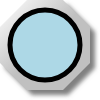
t = 0.00 s
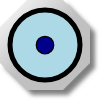
t = 0.25 s
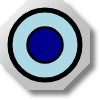
t = 0.50 s
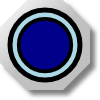
t = 0.75 s

The animated SVG that drew these frames (rendered in a browser with its animation timeline set to each time). Animation: 1 SMIL element (animateTransform=1); one cycle of 1.00 s, repeats indefinitely.

<?xml version="1.0" encoding="UTF-8" standalone="no"?>
<svg
   xmlns:svg="http://www.w3.org/2000/svg"
   xmlns="http://www.w3.org/2000/svg"
   version="1.0"
   width="100"
   height="100">

<defs>
	<linearGradient id="MB_SilverGradient" x1="1" y1="1" x2="0" y2="0">
		<stop offset="50%" stop-color="silver" />
		<stop offset="100%" stop-color="white" />
	</linearGradient>

	<!-- The following filter is used to add a drop shadown. -->
	<filter id="MB_DropShadowFilter">
		<feGaussianBlur stdDeviation="2">
		</feGaussianBlur>
	</filter>
</defs>

<g
	>

	<!-- This is a decorative nut. -->
	<polygon transform="translate(5,5)" fill="grey" stroke="none" 
		filter="url(#MB_DropShadowFilter)" 
		points="63,0 27,0 0,27 0,63 27,90 63,90 90,63 90,27 63,0" />
	<polygon fill="url(#MB_SilverGradient)" stroke="none" 
		points="63,0 27,0 0,27 0,63 27,90 63,90 90,63 90,27 63,0" />
	
	<!-- This is the static background. -->
	<circle id="lamp" fill='lightblue' cx="45px" cy="45px" r="35px" stroke="black" stroke-width="5px"/>
	
	<!-- This is the part which changes colour. -->
	<g transform="translate(45,45)">
		<circle fill='darkblue' cx="0px" cy="0px" r="35px" stroke="black" stroke-width="5px">
			<animateTransform attributeName="transform" attributeType="XML"
			type="scale" from="0" to="1" dur="1s" repeatCount="indefinite"
			additive="replace" fill="remove"/>
	
		</circle>
	</g>

</g>

</svg>
